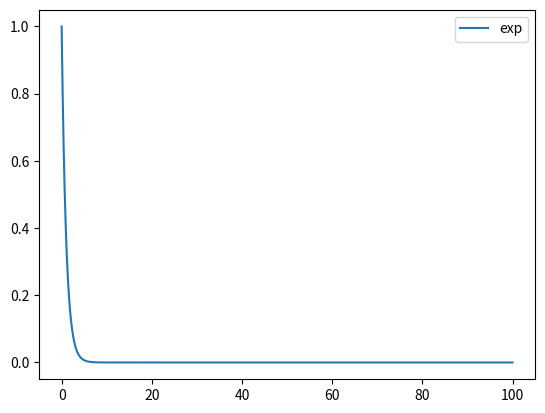

The matplotlib source for this figure:

import numpy as np
from scipy.integrate import odeint
import matplotlib.pyplot as plt

def func(x,t,a):
    dxdt = - a * x
    return dxdt

a = 1
x0 = 1
t = np.arange(0,100,0.01)
x = np.arange(0,100,0.01)

x = odeint(func,x0,t,args=(a,))

plt.plot(t,x,label = 'exp')

plt.legend()

plt.show()
